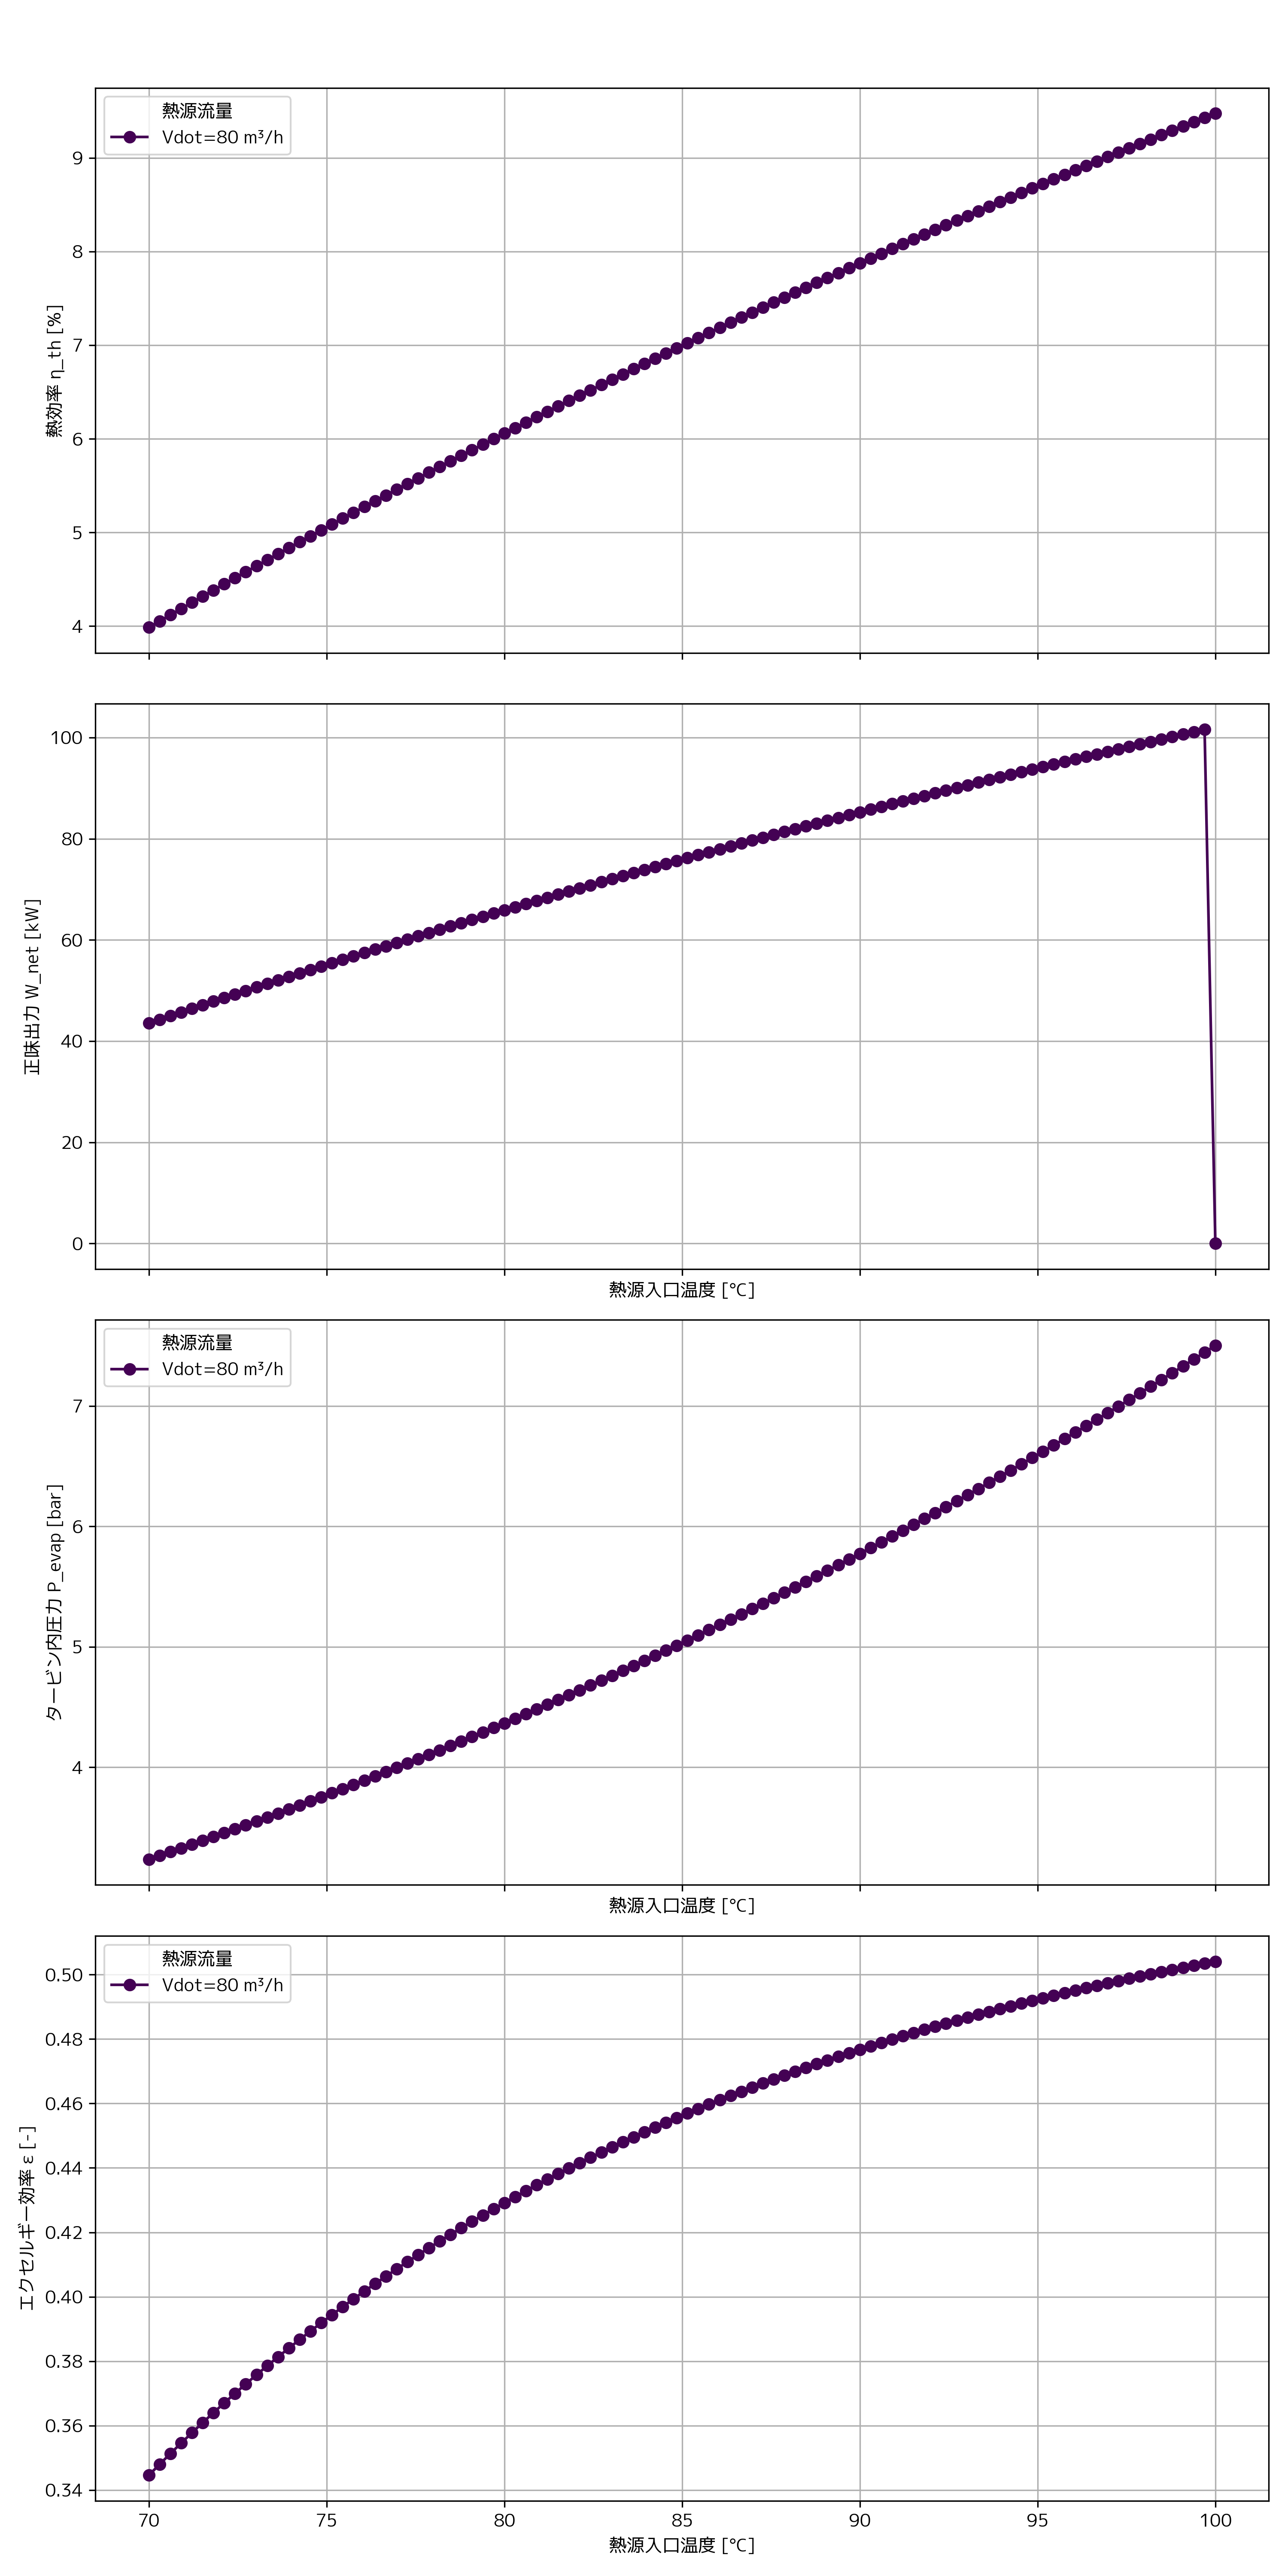

The file beside this chart, header and first rows:
W_net [kW], Q_in [kW], Q_out [kW], η_th [-], ε_ex [-], m_orc [kg/s], T_htf_in [°C], T_htf_out [°C], Vdot_htf [m3/s], P_evap [bar], T_turb_in [°C], E_dest_Pump [kW], E_dest_Evaporator [kW], E_dest_Turbine [kW], E_dest_Condenser [kW], E_dest_Total [kW], Evap_dT_lm [K]
43.55, 1093, -1049, 0.03986, 0.3446, 5.182, 70.0, 58.0, 0.02222, 3.236, 60.0, 0.2196, 49.79, 7.273, -24.62, 32.67, 16.77
44.27, 1092, -1048, 0.04053, 0.348, 5.176, 70.3, 58.3, 0.02222, 3.267, 60.3, 0.2244, 49.79, 7.393, -24.71, 32.7, 16.88
45, 1092, -1047, 0.0412, 0.3513, 5.169, 70.61, 58.61, 0.02222, 3.298, 60.61, 0.2292, 49.8, 7.513, -24.81, 32.73, 16.99
45.71, 1092, -1046, 0.04186, 0.3546, 5.163, 70.91, 58.91, 0.02222, 3.329, 60.91, 0.234, 49.8, 7.632, -24.9, 32.77, 17.11
46.43, 1092, -1045, 0.04252, 0.3578, 5.157, 71.21, 59.21, 0.02222, 3.36, 61.21, 0.2388, 49.81, 7.75, -25, 32.81, 17.22
47.14, 1092, -1045, 0.04318, 0.3609, 5.15, 71.52, 59.52, 0.02222, 3.391, 61.52, 0.2436, 49.82, 7.868, -25.09, 32.84, 17.33
47.85, 1092, -1044, 0.04383, 0.364, 5.144, 71.82, 59.82, 0.02222, 3.423, 61.82, 0.2485, 49.83, 7.985, -25.19, 32.88, 17.44
48.56, 1091, -1043, 0.04449, 0.367, 5.138, 72.12, 60.12, 0.02222, 3.455, 62.12, 0.2534, 49.85, 8.102, -25.28, 32.92, 17.55
49.26, 1091, -1042, 0.04514, 0.37, 5.132, 72.42, 60.42, 0.02222, 3.487, 62.42, 0.2583, 49.86, 8.218, -25.37, 32.96, 17.66
49.96, 1091, -1041, 0.04578, 0.3729, 5.125, 72.73, 60.73, 0.02222, 3.519, 62.73, 0.2632, 49.88, 8.334, -25.47, 33, 17.77
50.66, 1091, -1040, 0.04643, 0.3758, 5.119, 73.03, 61.03, 0.02222, 3.552, 63.03, 0.2682, 49.89, 8.449, -25.56, 33.05, 17.87
51.35, 1091, -1040, 0.04707, 0.3786, 5.113, 73.33, 61.33, 0.02222, 3.585, 63.33, 0.2732, 49.91, 8.563, -25.66, 33.09, 17.98
52.04, 1091, -1039, 0.04771, 0.3814, 5.107, 73.64, 61.64, 0.02222, 3.618, 63.64, 0.2782, 49.93, 8.677, -25.75, 33.14, 18.09
52.73, 1091, -1038, 0.04835, 0.3841, 5.101, 73.94, 61.94, 0.02222, 3.651, 63.94, 0.2833, 49.95, 8.791, -25.85, 33.18, 18.2
53.41, 1090, -1037, 0.04898, 0.3867, 5.095, 74.24, 62.24, 0.02222, 3.684, 64.24, 0.2883, 49.98, 8.904, -25.94, 33.23, 18.31
54.1, 1090, -1036, 0.04962, 0.3893, 5.088, 74.55, 62.55, 0.02222, 3.718, 64.55, 0.2934, 50, 9.016, -26.04, 33.28, 18.41
54.77, 1090, -1035, 0.05025, 0.3919, 5.082, 74.85, 62.85, 0.02222, 3.752, 64.85, 0.2986, 50.03, 9.128, -26.13, 33.33, 18.52
55.45, 1090, -1035, 0.05087, 0.3944, 5.076, 75.15, 63.15, 0.02222, 3.786, 65.15, 0.3037, 50.06, 9.239, -26.22, 33.38, 18.63
56.12, 1090, -1034, 0.0515, 0.3969, 5.07, 75.45, 63.45, 0.02222, 3.821, 65.45, 0.3089, 50.09, 9.35, -26.32, 33.43, 18.73
56.79, 1090, -1033, 0.05212, 0.3993, 5.064, 75.76, 63.76, 0.02222, 3.855, 65.76, 0.3141, 50.12, 9.461, -26.41, 33.48, 18.84
57.46, 1090, -1032, 0.05274, 0.4017, 5.058, 76.06, 64.06, 0.02222, 3.89, 66.06, 0.3193, 50.15, 9.571, -26.51, 33.54, 18.95
58.13, 1089, -1031, 0.05336, 0.404, 5.052, 76.36, 64.36, 0.02222, 3.925, 66.36, 0.3245, 50.19, 9.68, -26.6, 33.59, 19.05
58.79, 1089, -1030, 0.05397, 0.4063, 5.046, 76.67, 64.67, 0.02222, 3.961, 66.67, 0.3298, 50.22, 9.789, -26.69, 33.65, 19.16
59.45, 1089, -1030, 0.05458, 0.4086, 5.04, 76.97, 64.97, 0.02222, 3.996, 66.97, 0.3351, 50.26, 9.897, -26.79, 33.7, 19.26
60.1, 1089, -1029, 0.05519, 0.4108, 5.034, 77.27, 65.27, 0.02222, 4.032, 67.27, 0.3405, 50.3, 10, -26.88, 33.76, 19.37
60.76, 1089, -1028, 0.0558, 0.413, 5.028, 77.58, 65.58, 0.02222, 4.069, 67.58, 0.3458, 50.34, 10.11, -26.97, 33.82, 19.47
61.41, 1089, -1027, 0.05641, 0.4152, 5.022, 77.88, 65.88, 0.02222, 4.105, 67.88, 0.3512, 50.38, 10.22, -27.07, 33.88, 19.57
62.05, 1088, -1026, 0.05701, 0.4173, 5.016, 78.18, 66.18, 0.02222, 4.141, 68.18, 0.3566, 50.42, 10.33, -27.16, 33.94, 19.68
62.7, 1088, -1026, 0.05761, 0.4193, 5.01, 78.48, 66.48, 0.02222, 4.178, 68.48, 0.362, 50.47, 10.43, -27.25, 34.01, 19.78
63.34, 1088, -1025, 0.05821, 0.4214, 5.004, 78.79, 66.79, 0.02222, 4.215, 68.79, 0.3675, 50.51, 10.54, -27.35, 34.07, 19.89
63.98, 1088, -1024, 0.0588, 0.4234, 4.998, 79.09, 67.09, 0.02222, 4.253, 69.09, 0.373, 50.56, 10.64, -27.44, 34.13, 19.99
64.62, 1088, -1023, 0.0594, 0.4253, 4.992, 79.39, 67.39, 0.02222, 4.29, 69.39, 0.3785, 50.61, 10.75, -27.53, 34.2, 20.09
65.25, 1088, -1022, 0.05999, 0.4273, 4.986, 79.7, 67.7, 0.02222, 4.328, 69.7, 0.384, 50.66, 10.85, -27.63, 34.27, 20.2
65.88, 1088, -1022, 0.06058, 0.4292, 4.981, 80.0, 68.0, 0.02222, 4.366, 70.0, 0.3896, 50.71, 10.95, -27.72, 34.33, 20.3
66.51, 1087, -1021, 0.06116, 0.431, 4.975, 80.3, 68.3, 0.02222, 4.405, 70.3, 0.3952, 50.76, 11.06, -27.81, 34.4, 20.4
67.14, 1087, -1020, 0.06175, 0.4329, 4.969, 80.61, 68.61, 0.02222, 4.444, 70.61, 0.4008, 50.81, 11.16, -27.9, 34.47, 20.5
67.76, 1087, -1019, 0.06233, 0.4347, 4.963, 80.91, 68.91, 0.02222, 4.482, 70.91, 0.4065, 50.87, 11.26, -28, 34.54, 20.6
68.38, 1087, -1019, 0.06291, 0.4364, 4.957, 81.21, 69.21, 0.02222, 4.522, 71.21, 0.4122, 50.93, 11.36, -28.09, 34.61, 20.71
69, 1087, -1018, 0.06349, 0.4382, 4.951, 81.52, 69.52, 0.02222, 4.561, 71.52, 0.4179, 50.98, 11.46, -28.18, 34.69, 20.81
69.61, 1087, -1017, 0.06406, 0.4399, 4.946, 81.82, 69.82, 0.02222, 4.601, 71.82, 0.4236, 51.04, 11.56, -28.27, 34.76, 20.91
70.22, 1086, -1016, 0.06463, 0.4416, 4.94, 82.12, 70.12, 0.02222, 4.641, 72.12, 0.4294, 51.1, 11.66, -28.36, 34.83, 21.01
70.83, 1086, -1016, 0.0652, 0.4432, 4.934, 82.42, 70.42, 0.02222, 4.681, 72.42, 0.4352, 51.17, 11.76, -28.46, 34.91, 21.11
71.44, 1086, -1015, 0.06577, 0.4449, 4.928, 82.73, 70.73, 0.02222, 4.721, 72.73, 0.441, 51.23, 11.86, -28.55, 34.98, 21.21
72.04, 1086, -1014, 0.06634, 0.4465, 4.923, 83.03, 71.03, 0.02222, 4.762, 73.03, 0.4468, 51.29, 11.96, -28.64, 35.06, 21.31
72.65, 1086, -1013, 0.0669, 0.448, 4.917, 83.33, 71.33, 0.02222, 4.803, 73.33, 0.4527, 51.36, 12.06, -28.73, 35.14, 21.41
73.25, 1086, -1012, 0.06746, 0.4496, 4.911, 83.64, 71.64, 0.02222, 4.844, 73.64, 0.4586, 51.43, 12.16, -28.82, 35.22, 21.51
73.84, 1086, -1012, 0.06802, 0.4511, 4.906, 83.94, 71.94, 0.02222, 4.886, 73.94, 0.4645, 51.49, 12.25, -28.91, 35.3, 21.61
74.44, 1085, -1011, 0.06858, 0.4526, 4.9, 84.24, 72.24, 0.02222, 4.928, 74.24, 0.4705, 51.56, 12.35, -29, 35.38, 21.71
75.03, 1085, -1010, 0.06913, 0.4541, 4.894, 84.55, 72.55, 0.02222, 4.97, 74.55, 0.4765, 51.63, 12.45, -29.1, 35.46, 21.81
75.62, 1085, -1009, 0.06969, 0.4555, 4.889, 84.85, 72.85, 0.02222, 5.012, 74.85, 0.4825, 51.7, 12.54, -29.19, 35.54, 21.91
76.2, 1085, -1009, 0.07024, 0.457, 4.883, 85.15, 73.15, 0.02222, 5.055, 75.15, 0.4885, 51.78, 12.64, -29.28, 35.63, 22.01
76.79, 1085, -1008, 0.07079, 0.4584, 4.877, 85.45, 73.45, 0.02222, 5.098, 75.45, 0.4946, 51.85, 12.73, -29.37, 35.71, 22.1
77.37, 1085, -1007, 0.07133, 0.4597, 4.872, 85.76, 73.76, 0.02222, 5.141, 75.76, 0.5007, 51.93, 12.83, -29.46, 35.8, 22.2
77.95, 1084, -1007, 0.07188, 0.4611, 4.866, 86.06, 74.06, 0.02222, 5.184, 76.06, 0.5068, 52, 12.92, -29.55, 35.88, 22.3
78.53, 1084, -1006, 0.07242, 0.4624, 4.861, 86.36, 74.36, 0.02222, 5.228, 76.36, 0.513, 52.08, 13.02, -29.64, 35.97, 22.4
79.1, 1084, -1005, 0.07296, 0.4637, 4.855, 86.67, 74.67, 0.02222, 5.272, 76.67, 0.5192, 52.16, 13.11, -29.73, 36.06, 22.5
79.67, 1084, -1004, 0.0735, 0.465, 4.85, 86.97, 74.97, 0.02222, 5.316, 76.97, 0.5254, 52.24, 13.2, -29.82, 36.15, 22.6
80.24, 1084, -1004, 0.07403, 0.4663, 4.844, 87.27, 75.27, 0.02222, 5.361, 77.27, 0.5316, 52.32, 13.3, -29.91, 36.24, 22.69
80.81, 1084, -1003, 0.07456, 0.4675, 4.839, 87.58, 75.58, 0.02222, 5.406, 77.58, 0.5379, 52.4, 13.39, -30, 36.33, 22.79
81.37, 1084, -1002, 0.0751, 0.4687, 4.833, 87.88, 75.88, 0.02222, 5.451, 77.88, 0.5442, 52.49, 13.48, -30.09, 36.42, 22.89
... 40 more rows
